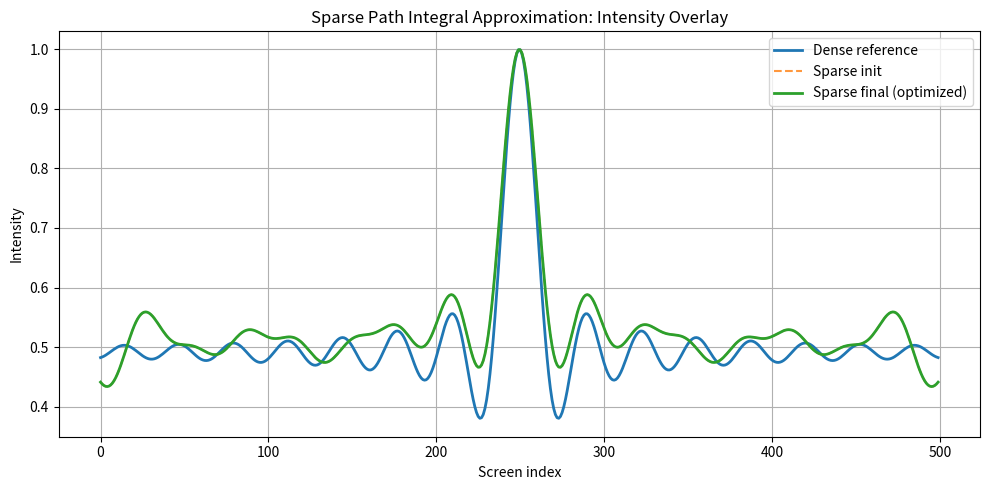

The script that saved this image:
import argparse
import json
from typing import List, Tuple, Dict

import numpy as np
import matplotlib.pyplot as plt


# =============================================================================
# Sparse Path Integral Approximation Test
# Goal:
# - Ground truth "full" reference: dense uniform gaps over [min(sparse), max(sparse)]
# - Sparse approximation: prime-gap subset with phases optimized via Wormhole + PSON
# - Objective: minimize MSE between I_sparse(x) and I_full(x)
# - Artifacts: overlay plot and JSON summary
# =============================================================================


def generate_first_n_primes(n: int) -> List[int]:
    """Simple incremental prime generator sufficient for n up to a few hundreds."""
    assert n >= 1, "n must be >= 1"
    primes: List[int] = []
    candidate = 2
    while len(primes) < n:
        isprime = True
        for p in primes:
            if p * p > candidate:
                break
            if candidate % p == 0:
                isprime = False
                break
        if isprime:
            primes.append(candidate)
        candidate += 1 if candidate == 2 else 2  # skip even numbers after 2
    return primes


def build_sparse_gaps_primes(count: int) -> List[float]:
    return [float(p * 10) for p in generate_first_n_primes(count)]


def build_dense_gaps_uniform(sparse_gaps_um: List[float], num_dense: int) -> List[float]:
    gmin = float(np.min(sparse_gaps_um))
    gmax = float(np.max(sparse_gaps_um))
    dense = np.linspace(gmin, gmax, num_dense)
    return [float(x) for x in dense]


def screen_and_theta() -> Tuple[np.ndarray, np.ndarray]:
    L = 1.0
    x_screen = np.linspace(-0.005, 0.005, 500)
    theta = x_screen / L
    return x_screen, theta


_X_SCREEN, _THETA = screen_and_theta()


def simulate_intensity_for_gaps(
    gaps_um: List[float],
    phases: np.ndarray,
    amps: np.ndarray = None,
    lambda_nm: float = 633.0,
) -> np.ndarray:
    """
    Two-slit per gap; average intensity across gaps.
    """
    assert len(gaps_um) == phases.shape[0], "phases must match gaps"
    k = 2 * np.pi / (lambda_nm * 1e-9)
    theta = _THETA
    amp_per_slit = 0.5
    if amps is None:
        amps = np.ones_like(phases)

    intensities = []
    for i, g_um in enumerate(gaps_um):
        d = g_um * 1e-6
        phi = k * d * np.sin(theta) + phases[i]
        field1 = amp_per_slit * np.exp(1j * 0.0)
        # amplitude DOF applies to the second slit multiplicatively (clipped >= 0)
        amp2 = amp_per_slit * max(0.0, float(amps[i]))
        field2 = amp2 * np.exp(1j * phi)
        I = np.abs(field1 + field2) ** 2
        intensities.append(I)
    return np.mean(intensities, axis=0)


def calculate_visibility(I: np.ndarray) -> float:
    I_max = float(np.max(I))
    I_min = float(np.min(I))
    return (I_max - I_min) / (I_max + I_min + 1e-8)


def mse(a: np.ndarray, b: np.ndarray) -> float:
    return float(np.mean((a - b) ** 2))


def compute_precision_and_weights(gaps_um: List[float]) -> Tuple[np.ndarray, np.ndarray]:
    gaps = np.asarray(gaps_um, dtype=float)
    g_mean = float(np.mean(gaps))
    g_var = float(np.var(gaps)) + 1e-8
    irregularity = ((gaps - g_mean) ** 2) / g_var
    precision = 1.0 / (1.0 + irregularity)
    precision = np.clip(precision, 1e-4, 1.0)
    weights = irregularity.copy()
    if float(np.sum(weights)) <= 1e-8:
        weights = np.ones_like(weights)
    weights = weights / float(np.sum(weights))
    return precision, weights


def project_noise_metric_orthogonal(
    grad: np.ndarray, precision: np.ndarray, rng: np.random.Generator
) -> np.ndarray:
    z = rng.normal(0.0, 1.0, size=grad.shape[0])
    Mz = precision * z
    Mg = precision * grad
    denom = float(np.dot(grad, Mg)) + 1e-12
    if abs(denom) < 1e-18:
        return z
    alpha = float(np.dot(grad, Mz)) / denom
    return z - alpha * grad


def run_sparse_optimizer(
    gaps_um: List[float],
    I_target: np.ndarray,
    steps: int,
    w: float,
    lr: float,
    noise_scale: float,
    use_pson: bool,
    seed: int,
    objective: str,
    lambda_vis: float,
    amp_dof: bool,
    lr_amp: float,
    lambda_nm_train: float,
) -> Dict[str, object]:
    rng = np.random.default_rng(seed)
    d = len(gaps_um)
    phases = np.zeros(d, dtype=float)
    amps = np.ones(d, dtype=float) if amp_dof else None
    precision, weights = compute_precision_and_weights(gaps_um)

    mses: List[float] = []
    vis_errors: List[float] = []
    accepted = 0
    attempts = 0

    I0 = simulate_intensity_for_gaps(gaps_um, phases, amps=amps, lambda_nm=lambda_nm_train)
    mses.append(mse(I0, I_target))
    vis_errors.append(abs(calculate_visibility(I0) - calculate_visibility(I_target)))

    for _ in range(steps):
        I_cur = simulate_intensity_for_gaps(gaps_um, phases, amps=amps, lambda_nm=lambda_nm_train)
        V_cur = calculate_visibility(I_cur)
        V_t = calculate_visibility(I_target)
        E_mse = mse(I_cur, I_target)
        if objective == "hybrid":
            E_cur = E_mse + lambda_vis * (V_cur - V_t) ** 2
        else:
            E_cur = E_mse

        # Non-local "wormhole" gradient proxy
        grad = -w * E_cur * weights
        proposal = phases - lr * grad
        # Optional amplitude DOF (deterministic update)
        if amp_dof:
            grad_amp = -w * E_cur * weights
            amps_prop = np.clip(amps - lr_amp * grad_amp, 0.0, 10.0)
        else:
            amps_prop = None

        if use_pson:
            delta_perp = project_noise_metric_orthogonal(grad=grad, precision=precision, rng=rng)
            noise = (delta_perp / (np.sqrt(precision) + 1e-12)) * noise_scale
            candidate = proposal + noise
        else:
            candidate = proposal

        attempts += 1
        I_new = simulate_intensity_for_gaps(gaps_um, candidate, amps=amps_prop if amp_dof else amps, lambda_nm=lambda_nm_train)
        V_new = calculate_visibility(I_new)
        E_mse_new = mse(I_new, I_target)
        if objective == "hybrid":
            E_new = E_mse_new + lambda_vis * (V_new - V_t) ** 2
        else:
            E_new = E_mse_new
        if E_new <= E_cur:
            phases = candidate
            if amp_dof:
                amps = amps_prop
            accepted += 1
            mses.append(E_mse_new)
            vis_errors.append(abs(V_new - V_t))
            continue

        if use_pson:
            attempts += 1
            I_det = simulate_intensity_for_gaps(gaps_um, proposal, amps=amps_prop if amp_dof else amps, lambda_nm=lambda_nm_train)
            V_det = calculate_visibility(I_det)
            E_mse_det = mse(I_det, I_target)
            if objective == "hybrid":
                E_det = E_mse_det + lambda_vis * (V_det - V_t) ** 2
            else:
                E_det = E_mse_det
            if E_det <= E_cur:
                phases = proposal
                if amp_dof:
                    amps = amps_prop
                accepted += 1
                mses.append(E_mse_det)
                vis_errors.append(abs(V_det - V_t))
                continue

        mses.append(E_mse)
        vis_errors.append(abs(V_cur - V_t))

    I_final = simulate_intensity_for_gaps(gaps_um, phases, amps=amps, lambda_nm=lambda_nm_train)
    return {
        "phases": phases.tolist(),
        "amps": (amps.tolist() if amp_dof else None),
        "I_final": I_final.tolist(),
        "mse_curve": mses,
        "vis_error_curve": vis_errors,
        "final_mse": float(mses[-1]),
        "final_vis_error": float(vis_errors[-1]),
        "accept_rate": 0.0 if attempts == 0 else accepted / attempts,
    }


def plot_overlay(I_target: np.ndarray, I_sparse_init: np.ndarray, I_sparse_final: np.ndarray, out_path: str) -> None:
    plt.figure(figsize=(10, 5))
    plt.plot(I_target, label="Dense reference", linewidth=2)
    plt.plot(I_sparse_init, label="Sparse init", linestyle="--", alpha=0.8)
    plt.plot(I_sparse_final, label="Sparse final (optimized)", linewidth=2)
    plt.xlabel("Screen index")
    plt.ylabel("Intensity")
    plt.title("Sparse Path Integral Approximation: Intensity Overlay")
    plt.grid(True)
    plt.legend()
    plt.tight_layout()
    plt.savefig(out_path)


def random_baseline_mse(
    gaps_um: List[float],
    I_target: np.ndarray,
    trials: int,
    amp_dof: bool,
    lambda_nm: float,
    rng: np.random.Generator,
) -> float:
    best = float("inf")
    d = len(gaps_um)
    for _ in range(trials):
        phases = rng.uniform(-np.pi, np.pi, size=d)
        amps = np.abs(rng.normal(1.0, 0.2, size=d)) if amp_dof else None
        I = simulate_intensity_for_gaps(gaps_um, phases, amps=amps, lambda_nm=lambda_nm)
        best = min(best, mse(I, I_target))
    return best


def run_sweep_sparse_counts(
    sparse_counts: List[int],
    dense: int,
    steps: int,
    w: float,
    lr: float,
    noise: float,
    seed: int,
    use_pson: bool,
    objective: str,
    lambda_vis: float,
    amp_dof: bool,
    lr_amp: float,
    lambda_nm_train: float,
) -> Dict[str, List[float]]:
    rng = np.random.default_rng(seed)
    max_count = int(max(sparse_counts)) if len(sparse_counts) > 0 else 1
    sparse_all = build_sparse_gaps_primes(max_count)
    results = {"sparse_counts": [], "final_mse": [], "rand_mse": []}
    # Build dense reference from the first count's range for consistency per count
    for count in sparse_counts:
        gaps = sparse_all[:count]
        dense_gaps = build_dense_gaps_uniform(gaps, num_dense=dense)
        I_target = simulate_intensity_for_gaps(dense_gaps, np.zeros(len(dense_gaps)), lambda_nm=lambda_nm_train)
        # init sparse
        I_sparse_init = simulate_intensity_for_gaps(gaps, np.zeros(len(gaps)), lambda_nm=lambda_nm_train)
        _ = mse(I_sparse_init, I_target)
        # optimize
        res = run_sparse_optimizer(
            gaps_um=gaps,
            I_target=I_target,
            steps=steps,
            w=w,
            lr=lr,
            noise_scale=noise,
            use_pson=use_pson,
            seed=seed,
            objective=objective,
            lambda_vis=lambda_vis,
            amp_dof=amp_dof,
            lr_amp=lr_amp,
            lambda_nm_train=lambda_nm_train,
        )
        rb = random_baseline_mse(
            gaps_um=gaps,
            I_target=I_target,
            trials=20,
            amp_dof=amp_dof,
            lambda_nm=lambda_nm_train,
            rng=rng,
        )
        results["sparse_counts"].append(count)
        results["final_mse"].append(res["final_mse"])
        results["rand_mse"].append(rb)
    # plot
    plt.figure(figsize=(8, 5))
    plt.plot(results["sparse_counts"], results["final_mse"], marker="o", label="Optimized MSE")
    plt.plot(results["sparse_counts"], results["rand_mse"], marker="x", label="Random-phase baseline MSE")
    plt.xlabel("Number of sparse (prime) paths")
    plt.ylabel("Final MSE vs dense reference")
    plt.title("Sparse Path Integral Approximation: MSE vs number of sparse paths")
    plt.grid(True)
    plt.legend()
    plt.tight_layout()
    plt.savefig("sparse_path_integral_mse_vs_primes.png")
    return results


def main():
    parser = argparse.ArgumentParser(description="Sparse Path Integral Approximation: dense vs sparse with wormhole+PSON")
    parser.add_argument("--dense", type=int, default=200, help="Number of dense uniform gaps for reference")
    parser.add_argument("--sparse_primes", type=int, default=25, help="Number of prime gaps to use")
    parser.add_argument("--steps", type=int, default=200)
    parser.add_argument("--w", type=float, default=0.2)
    parser.add_argument("--lr", type=float, default=0.1)
    parser.add_argument("--noise", type=float, default=0.02)
    parser.add_argument("--seed", type=int, default=42)
    parser.add_argument("--use_pson", action="store_true", help="Enable PSON exploration")
    parser.add_argument("--objective", type=str, default="mse", choices=["mse", "hybrid"], help="Objective type")
    parser.add_argument("--lambda_vis", type=float, default=0.2, help="Weight for visibility term in hybrid objective")
    parser.add_argument("--amp_dof", action="store_true", help="Enable amplitude DOF per sparse path")
    parser.add_argument("--lr_amp", type=float, default=0.05, help="Learning rate for amplitude DOF")
    parser.add_argument("--cv_lambda_scale", type=float, default=1.01, help="Cross-validation wavelength scale (e.g., 1.01)")
    parser.add_argument("--sparse_list", type=str, default="", help="Comma-separated list of sparse counts to sweep (e.g., 5,10,15,20,25)")
    parser.add_argument("--higher_density_test", action="store_true", help="Preset: dense=10000, sparse_primes=100")
    args = parser.parse_args()

    if args.higher_density_test:
        args.dense = 10000
        args.sparse_primes = 100

    # Build gaps
    if args.sparse_primes < 1:
        raise ValueError("--sparse_primes must be >= 1")
    sparse_all = build_sparse_gaps_primes(args.sparse_primes)
    sparse_gaps = sparse_all
    dense_gaps = build_dense_gaps_uniform(sparse_gaps, num_dense=args.dense)

    # Reference intensity (dense)
    phases_dense = np.zeros(len(dense_gaps), dtype=float)
    I_target = simulate_intensity_for_gaps(dense_gaps, phases_dense)

    # Sparse baseline (init)
    phases_sparse_init = np.zeros(len(sparse_gaps), dtype=float)
    I_sparse_init = simulate_intensity_for_gaps(sparse_gaps, phases_sparse_init)

    # Optimize sparse to match dense
    res = run_sparse_optimizer(
        gaps_um=sparse_gaps,
        I_target=I_target,
        steps=args.steps,
        w=args.w,
        lr=args.lr,
        noise_scale=args.noise,
        use_pson=args.use_pson,
        seed=args.seed,
        objective=args.objective,
        lambda_vis=args.lambda_vis,
        amp_dof=args.amp_dof,
        lr_amp=args.lr_amp,
        lambda_nm_train=633.0,
    )
    I_sparse_final = np.asarray(res["I_final"], dtype=float)

    # Cross-validation on perturbed wavelength
    lambda_cv = 633.0 * float(args.cv_lambda_scale)
    I_target_cv = simulate_intensity_for_gaps(dense_gaps, phases_dense, lambda_nm=lambda_cv)
    I_sparse_cv = simulate_intensity_for_gaps(
        sparse_gaps,
        np.asarray(res["phases"], dtype=float),
        amps=(np.asarray(res["amps"], dtype=float) if args.amp_dof else None),
        lambda_nm=lambda_cv,
    )
    cv_mse = mse(I_sparse_cv, I_target_cv)
    cv_vis_err = abs(calculate_visibility(I_sparse_cv) - calculate_visibility(I_target_cv))

    # Optional sweep
    sweep_results = None
    if args.sparse_list:
        sparse_counts = [int(x) for x in args.sparse_list.split(",") if x.strip()]
        sweep_results = run_sweep_sparse_counts(
            sparse_counts=sparse_counts,
            dense=args.dense,
            steps=args.steps,
            w=args.w,
            lr=args.lr,
            noise=args.noise,
            seed=args.seed,
            use_pson=args.use_pson,
            objective=args.objective,
            lambda_vis=args.lambda_vis,
            amp_dof=args.amp_dof,
            lr_amp=args.lr_amp,
            lambda_nm_train=633.0,
        )

    # Metrics
    init_mse = mse(I_sparse_init, I_target)
    final_mse = res["final_mse"]
    target_vis = calculate_visibility(I_target)
    init_vis = calculate_visibility(I_sparse_init)
    final_vis = calculate_visibility(I_sparse_final)

    # Artifacts
    plot_overlay(I_target, I_sparse_init, I_sparse_final, out_path="sparse_path_integral_overlay.png")
    summary = {
        "params": {
            "dense": args.dense,
            "sparse_primes": args.sparse_primes,
            "steps": args.steps,
            "w": args.w,
            "lr": args.lr,
            "noise": args.noise,
            "seed": args.seed,
            "use_pson": args.use_pson,
            "objective": args.objective,
            "lambda_vis": args.lambda_vis,
            "amp_dof": args.amp_dof,
            "lr_amp": args.lr_amp,
            "cv_lambda_scale": args.cv_lambda_scale,
        },
        "metrics": {
            "init_mse": float(init_mse),
            "final_mse": float(final_mse),
            "mse_improvement": float(init_mse - final_mse),
            "target_visibility": float(target_vis),
            "init_visibility": float(init_vis),
            "final_visibility": float(final_vis),
            "accept_rate": float(res["accept_rate"]),
            "cv_mse": float(cv_mse),
            "cv_vis_error": float(cv_vis_err),
        },
        "sweep": sweep_results,
    }
    with open("sparse_path_integral_summary.json", "w") as f:
        json.dump(summary, f, indent=2)

    print("\n=== Sparse Path Integral Approximation Summary ===")
    print(json.dumps(summary, indent=2))
    print("Artifacts: sparse_path_integral_overlay.png, sparse_path_integral_summary.json")


if __name__ == "__main__":
    main()
